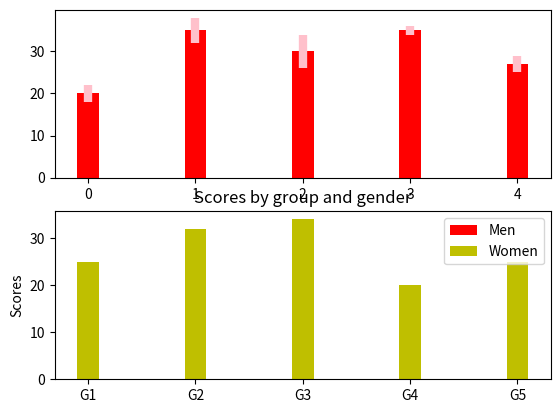

Python code for this plot:
'''
Created on Mar 14, 2013

[redacted]
'''


import numpy as np
import matplotlib.pyplot as plt

N = 5
menMeans = (20, 35, 30, 35, 27)
menStd =   (2, 3, 4, 1, 2)

ind = np.arange(N)  # the x locations for the groups
width = 0.2       # the width of the bars


plt.close()
plt.subplot(211)
rects1 = plt.bar(ind, menMeans, width,
                    color='r',
                    yerr=menStd,
                    error_kw=dict(elinewidth=6, ecolor='pink'))

plt.subplot(212)
womenMeans = (25, 32, 34, 20, 25)
womenStd =   (3, 5, 2, 3, 3)
rects2 = plt.bar(ind+width, womenMeans, width,
                    color='y',
       #             yerr=womenStd,
#                    error_kw=dict(elinewidth=6, ecolor='yellow')
                    )


# add some
plt.ylabel('Scores')
plt.title('Scores by group and gender')
plt.xticks(ind+width, ('G1', 'G2', 'G3', 'G4', 'G5') )

plt.legend( (rects1[0], rects2[0]), ('Men', 'Women') ) #the color and the label

def autolabel(rects):
    # attach some text labels
    for rect in rects:
        height = rect.get_height()
        plt.text(rect.get_x()+rect.get_width()/2., 1.05*height, '%d'%int(height),
                ha='center', va='bottom')

#autolabel(rects1)
#autolabel(rects2)

plt.show()
